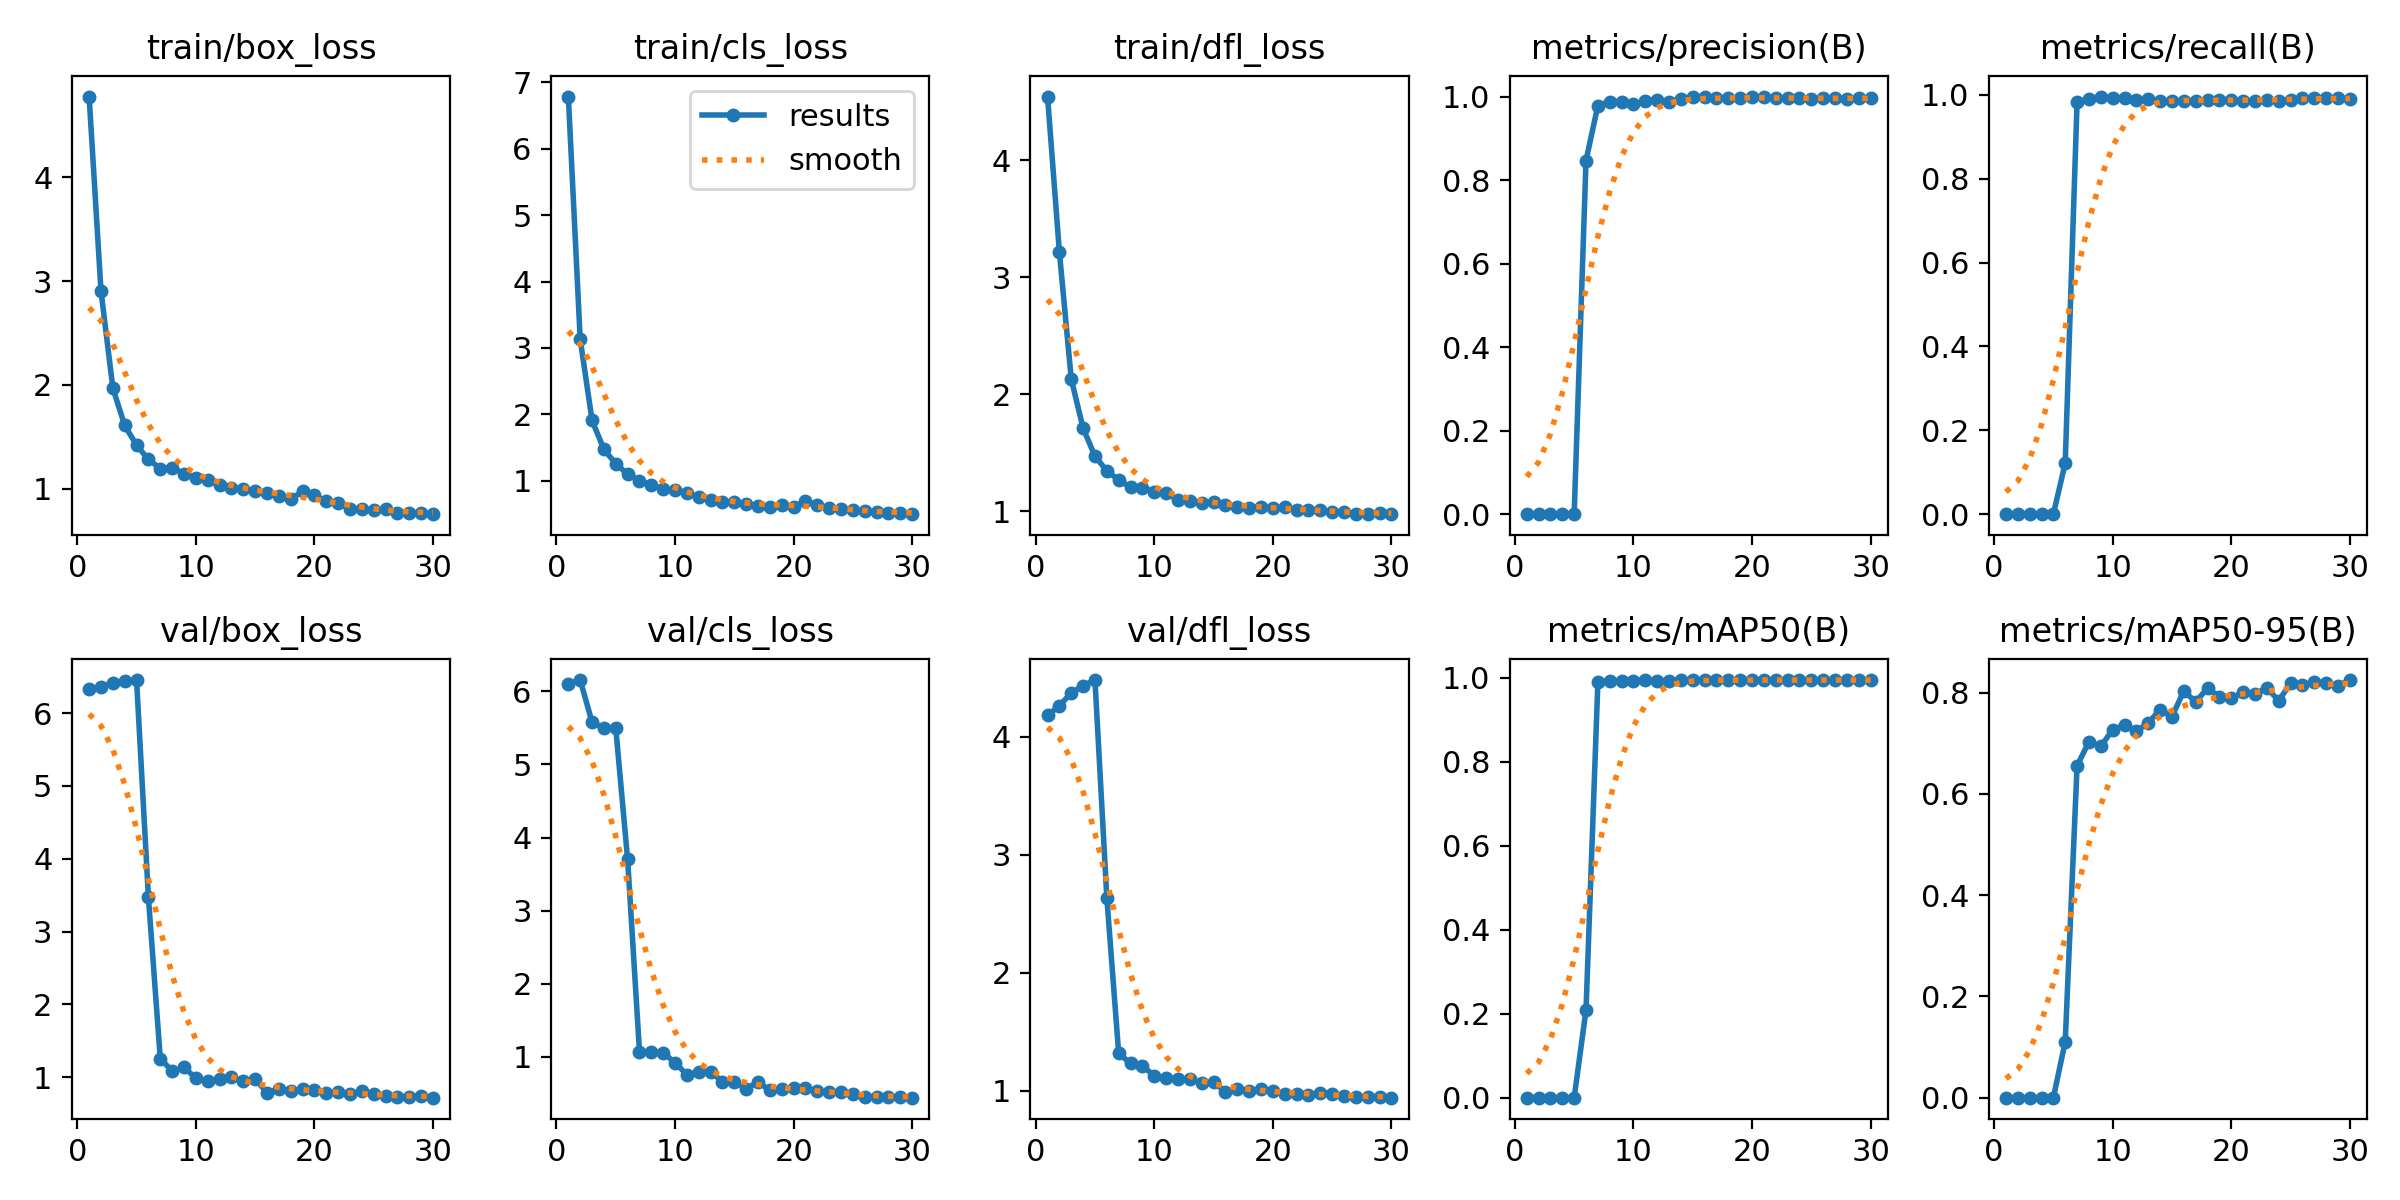

The file beside this chart, header and first rows:
epoch, time, train/box_loss, train/cls_loss, train/dfl_loss, metrics/precision(B), metrics/recall(B), metrics/mAP50(B), metrics/mAP50-95(B), val/box_loss, val/cls_loss, val/dfl_loss, lr/pg0, lr/pg1, lr/pg2
1, 90.57, 4.779, 6.787, 4.545, 0, 0, 0, 0, 6.326, 6.104, 4.182, 0.00036, 0.00036, 0.00036
2, 178.2, 2.905, 3.132, 3.214, 0, 0, 0, 0, 6.363, 6.155, 4.26, 0.0007156, 0.0007156, 0.0007156
3, 267, 1.968, 1.91, 2.128, 0, 0, 0, 0, 6.415, 5.579, 4.372, 0.001046, 0.001046, 0.001046
4, 358.8, 1.608, 1.474, 1.708, 0, 0, 0, 0, 6.439, 5.494, 4.432, 0.001352, 0.001352, 0.001352
5, 455.2, 1.417, 1.257, 1.469, 0, 0, 0, 0, 6.456, 5.495, 4.48, 0.001632, 0.001632, 0.001632
6, 554.6, 1.281, 1.101, 1.344, 0.8468, 0.1218, 0.2089, 0.1106, 3.468, 3.7, 2.636, 0.00167, 0.00167, 0.00167
7, 659.6, 1.193, 1.004, 1.266, 0.9785, 0.9831, 0.99, 0.6552, 1.255, 1.073, 1.317, 0.001604, 0.001604, 0.001604
8, 750.7, 1.201, 0.9383, 1.203, 0.9876, 0.9902, 0.9937, 0.7031, 1.082, 1.063, 1.23, 0.001538, 0.001538, 0.001538
9, 836.7, 1.143, 0.877, 1.198, 0.9864, 0.9957, 0.992, 0.6937, 1.136, 1.054, 1.208, 0.001472, 0.001472, 0.001472
10, 922.4, 1.105, 0.8568, 1.164, 0.9815, 0.9921, 0.9938, 0.7267, 0.9825, 0.919, 1.127, 0.001406, 0.001406, 0.001406
11, 1009, 1.079, 0.8223, 1.154, 0.9893, 0.9921, 0.9944, 0.7355, 0.9441, 0.7558, 1.106, 0.00134, 0.00134, 0.00134
12, 1100, 1.036, 0.7493, 1.097, 0.9926, 0.9882, 0.9938, 0.7243, 0.9681, 0.7911, 1.097, 0.001274, 0.001274, 0.001274
13, 1199, 1.009, 0.7103, 1.09, 0.9863, 0.989, 0.993, 0.74, 0.9967, 0.7985, 1.101, 0.001208, 0.001208, 0.001208
14, 1320, 0.9908, 0.6826, 1.073, 0.9951, 0.9843, 0.9949, 0.7662, 0.9432, 0.6593, 1.061, 0.001142, 0.001142, 0.001142
15, 1442, 0.9806, 0.6739, 1.074, 0.9983, 0.9843, 0.9949, 0.7524, 0.9756, 0.6579, 1.071, 0.001076, 0.001076, 0.001076
16, 1563, 0.9572, 0.6477, 1.055, 1, 0.9858, 0.9949, 0.803, 0.786, 0.5661, 0.9909, 0.00101, 0.00101, 0.00101
17, 1681, 0.9301, 0.6276, 1.03, 0.996, 0.9853, 0.9947, 0.7817, 0.8384, 0.656, 1.013, 0.000944, 0.000944, 0.000944
18, 1772, 0.9006, 0.5978, 1.029, 0.9958, 0.9882, 0.9949, 0.8085, 0.8081, 0.5428, 0.9971, 0.000878, 0.000878, 0.000878
19, 1873, 0.9716, 0.6313, 1.038, 0.9955, 0.9882, 0.9949, 0.792, 0.8337, 0.5593, 1.011, 0.000812, 0.000812, 0.000812
20, 1994, 0.9341, 0.6118, 1.026, 0.9992, 0.9882, 0.9949, 0.7886, 0.8184, 0.5692, 0.9963, 0.000746, 0.000746, 0.000746
21, 2100, 0.8766, 0.6889, 1.036, 1, 0.9855, 0.9949, 0.8009, 0.7762, 0.5675, 0.9709, 0.00068, 0.00068, 0.00068
22, 2184, 0.8571, 0.6373, 1.006, 0.996, 0.9844, 0.9949, 0.7966, 0.7961, 0.5278, 0.9727, 0.000614, 0.000614, 0.000614
23, 2270, 0.8017, 0.5877, 1.012, 0.9957, 0.9882, 0.9948, 0.81, 0.7638, 0.5164, 0.9611, 0.000548, 0.000548, 0.000548
24, 2355, 0.8031, 0.5706, 1.011, 0.996, 0.9848, 0.9949, 0.7836, 0.8094, 0.5233, 0.981, 0.000482, 0.000482, 0.000482
25, 2439, 0.7891, 0.5581, 0.993, 0.9953, 0.9882, 0.9949, 0.8184, 0.7615, 0.4849, 0.9691, 0.000416, 0.000416, 0.000416
26, 2524, 0.7987, 0.5396, 0.9956, 0.9959, 0.9921, 0.995, 0.8153, 0.7396, 0.4568, 0.9563, 0.00035, 0.00035, 0.00035
27, 2608, 0.7611, 0.5253, 0.9751, 0.9953, 0.9921, 0.995, 0.8206, 0.7276, 0.4525, 0.9455, 0.000284, 0.000284, 0.000284
28, 2692, 0.7644, 0.5159, 0.9731, 0.9953, 0.9921, 0.995, 0.8197, 0.732, 0.4445, 0.9437, 0.000218, 0.000218, 0.000218
29, 2780, 0.7654, 0.5087, 0.9838, 0.9957, 0.9921, 0.995, 0.8137, 0.7382, 0.4468, 0.9466, 0.000152, 0.000152, 0.000152
30, 2866, 0.7525, 0.4972, 0.975, 0.996, 0.9899, 0.9949, 0.8248, 0.7173, 0.4411, 0.9403, 8.6e-05, 8.6e-05, 8.6e-05
